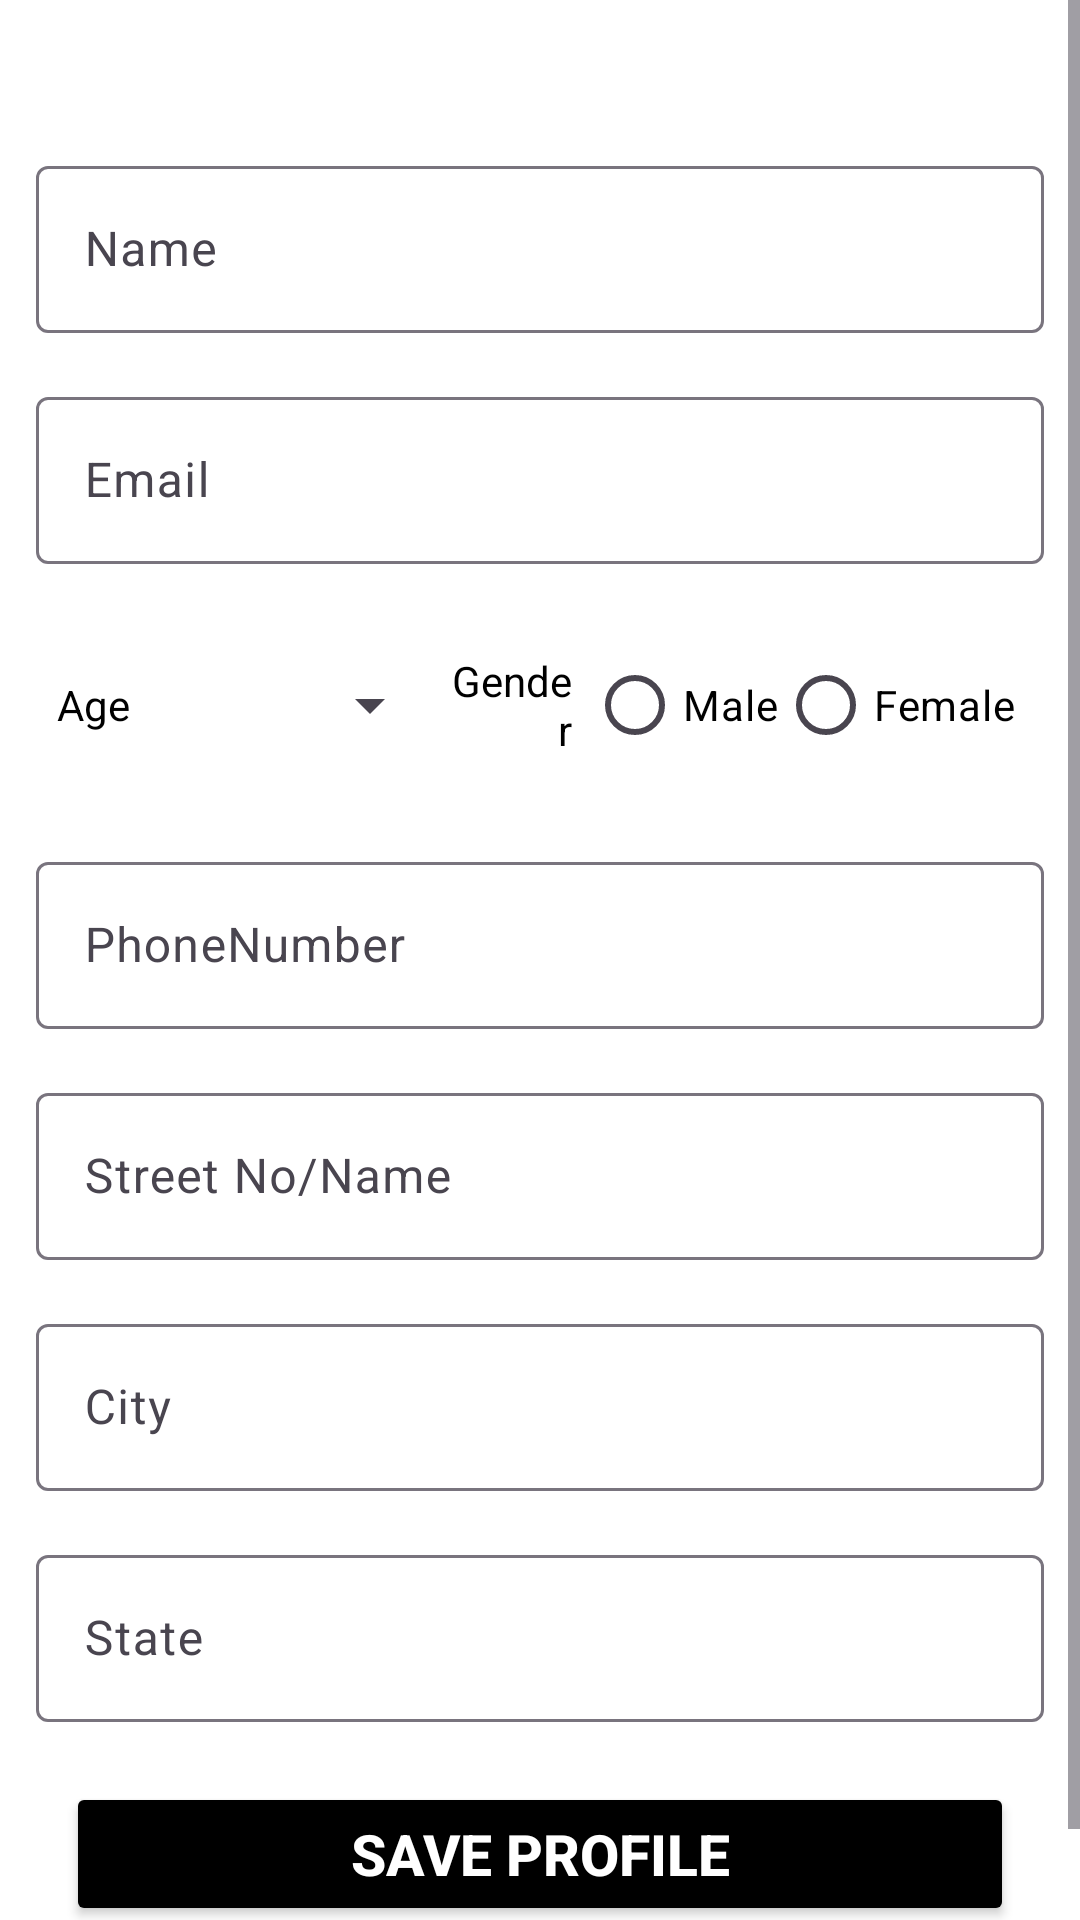

This screen was rendered from an Android layout file. Write that file and the resources it references.
<!-- AndroidManifest.xml: application theme NoStatusBarTheme -->
<!-- res/layout/activity_user_profile_edit.xml -->
<?xml version="1.0" encoding="utf-8"?>
<ScrollView xmlns:android="http://schemas.android.com/apk/res/android"
    xmlns:tools="http://schemas.android.com/tools"
    android:layout_width="match_parent"
    android:layout_height="match_parent"
    android:background="@color/primary"
    xmlns:app="http://schemas.android.com/apk/res-auto"
    android:orientation="vertical"
    tools:context=".profile.ui.UserProfileEdit">


    <androidx.constraintlayout.widget.ConstraintLayout
        android:layout_width="match_parent"
        android:layout_height="match_parent"
        android:background="@color/primary"
        android:orientation="vertical"
        android:paddingHorizontal="12dp"
        android:paddingTop="50dp">

        <com.google.android.material.textfield.TextInputLayout
            android:id="@+id/uNameEdit"
            android:layout_width="match_parent"
            android:layout_height="wrap_content"
            android:hint="Name"
            app:layout_constraintEnd_toEndOf="parent"
            app:layout_constraintStart_toStartOf="parent"
            app:layout_constraintTop_toTopOf="parent">

            <com.google.android.material.textfield.TextInputEditText
                android:layout_width="match_parent"
                android:layout_height="wrap_content"
                android:textColor="@color/textColor" />
        </com.google.android.material.textfield.TextInputLayout>

        <com.google.android.material.textfield.TextInputLayout
            android:id="@+id/uEmailEdit"
            android:layout_width="match_parent"
            android:layout_height="wrap_content"
            android:layout_marginTop="16dp"
            android:hint="Email"
            app:layout_constraintEnd_toEndOf="parent"
            app:layout_constraintStart_toStartOf="parent"
            app:layout_constraintTop_toBottomOf="@id/uNameEdit">

            <com.google.android.material.textfield.TextInputEditText
                android:layout_width="match_parent"
                android:layout_height="wrap_content"
                android:textColor="@color/textColor" />
        </com.google.android.material.textfield.TextInputLayout>


            <LinearLayout
                android:id="@+id/EditLayout"
                android:layout_marginTop="16dp"
                android:layout_width="match_parent"
                android:layout_height="wrap_content"
                android:gravity="center"
                android:weightSum="5"
                android:orientation="horizontal"
                android:padding="7dp"
                app:layout_constraintEnd_toEndOf="parent"
                app:layout_constraintStart_toStartOf="parent"
                app:layout_constraintTop_toBottomOf="@id/uEmailEdit"
                tools:layout_editor_absoluteY="50dp">

                <TextView
                    android:layout_width="0dp"
                    android:layout_height="wrap_content"
                    android:layout_weight="1"
                    android:text="Age"
                    android:textColor="@color/textColor" />

                <Spinner
                    android:id="@+id/ageSpinner"
                    style="@style/mySpinnerItemStyle"
                    android:layout_width="80dp"
                    android:layout_height="wrap_content"
                    android:dropDownWidth="50dp" />

                <TextView
                    android:layout_width="0dp"
                    android:layout_height="wrap_content"
                    android:layout_weight="1"
                    android:paddingEnd="5dp"
                    android:text="Gender"
                    android:textAlignment="viewEnd"
                    android:textColor="@color/textColor" />

                <RadioGroup
                    android:id="@+id/genderRadioGroup"
                    android:layout_width="0dp"
                    android:layout_height="wrap_content"
                    android:layout_weight="3"
                    android:orientation="horizontal">

                    <RadioButton
                        android:id="@+id/radioMale"
                        android:layout_width="wrap_content"
                        android:layout_height="wrap_content"
                        android:text="Male"
                        android:textColor="@color/textColor" />


                    <RadioButton
                        android:id="@+id/radioFemale"
                        android:layout_width="wrap_content"
                        android:layout_height="wrap_content"
                        android:text="Female"
                        android:textColor="@color/textColor" />
                </RadioGroup>

            </LinearLayout>


        <com.google.android.material.textfield.TextInputLayout
            android:id="@+id/uPhoneNumberEdit"
            android:layout_width="match_parent"
            android:layout_height="wrap_content"
            android:layout_marginTop="16dp"
            android:hint="PhoneNumber"
            app:layout_constraintEnd_toEndOf="parent"
            app:layout_constraintStart_toStartOf="parent"
            app:layout_constraintTop_toBottomOf="@id/EditLayout">

            <com.google.android.material.textfield.TextInputEditText
                android:layout_width="match_parent"
                android:layout_height="wrap_content"
                android:textColor="@color/textColor" />
        </com.google.android.material.textfield.TextInputLayout>

        <com.google.android.material.textfield.TextInputLayout
            android:id="@+id/uAddressStreetEdit"
            android:layout_width="match_parent"
            android:layout_height="wrap_content"
            android:layout_marginTop="16dp"
            android:hint="Street No/Name"

            app:layout_constraintEnd_toEndOf="parent"
            app:layout_constraintStart_toStartOf="parent"
            app:layout_constraintTop_toBottomOf="@id/uPhoneNumberEdit">

            <com.google.android.material.textfield.TextInputEditText
                android:layout_width="match_parent"
                android:layout_height="wrap_content"
                android:textColor="@color/textColor" />
        </com.google.android.material.textfield.TextInputLayout>

        <com.google.android.material.textfield.TextInputLayout
            android:id="@+id/uAddressCityEdit"
            android:layout_width="match_parent"
            android:layout_height="wrap_content"
            android:layout_marginTop="16dp"
            android:hint="City"
            app:layout_constraintEnd_toEndOf="parent"
            app:layout_constraintStart_toStartOf="parent"
            app:layout_constraintTop_toBottomOf="@id/uAddressStreetEdit">

            <com.google.android.material.textfield.TextInputEditText
                android:layout_width="match_parent"
                android:layout_height="wrap_content"
                android:textColor="@color/textColor" />
        </com.google.android.material.textfield.TextInputLayout>

        <com.google.android.material.textfield.TextInputLayout
            android:id="@+id/uAddressStateEdit"
            android:layout_width="match_parent"
            android:layout_height="wrap_content"
            android:layout_marginTop="16dp"
            android:hint="State"
            app:layout_constraintEnd_toEndOf="parent"
            app:layout_constraintStart_toStartOf="parent"
            app:layout_constraintTop_toBottomOf="@id/uAddressCityEdit">

            <com.google.android.material.textfield.TextInputEditText
                android:layout_width="match_parent"
                android:layout_height="wrap_content"
                android:textColor="@color/textColor" />
        </com.google.android.material.textfield.TextInputLayout>

        <Button
            android:id="@+id/uSave"
            android:layout_width="match_parent"
            android:layout_height="wrap_content"
            android:layout_marginHorizontal="10dp"
            android:layout_marginTop="20dp"
            android:layout_marginBottom="30dp"
            android:backgroundTint="@color/nonePrimary"
            android:paddingVertical="10dp"
            android:text="Save Profile"
            android:textColor="@color/primary"
            android:textSize="19sp"
            android:textStyle="bold"
            app:layout_constraintBottom_toBottomOf="parent"
            app:layout_constraintEnd_toEndOf="parent"
            app:layout_constraintStart_toStartOf="parent"
            app:layout_constraintTop_toBottomOf="@id/uAddressStateEdit"
            tools:layout_editor_absoluteY="50dp" />

    </androidx.constraintlayout.widget.ConstraintLayout>


</ScrollView>
<!-- resources referenced by this layout -->
<resources>
  <color name="nonePrimary">#FF000000</color>
  <color name="primary">#FFFFFFFF</color>
  <color name="textColor">#FF000000</color>
  <style name="mySpinnerItemStyle" parent="@android:style/Widget.Holo.DropDownItem.Spinner">
          <item name="android:textColor">@color/textColor</item>
      </style>
  <style name="NoStatusBarTheme" parent="Theme.Material3.DayNight.NoActionBar">
          <item name="colorPrimary">#4CAF50</item>
          <item name="android:windowTranslucentStatus">true</item>
          <item name="android:statusBarColor">@android:color/transparent</item>
          <item name="android:windowLightStatusBar">true</item>
          <item name="android:windowContentTransitions">true</item>
          <item name="android:windowActivityTransitions">true</item>
  
      </style>
</resources>
